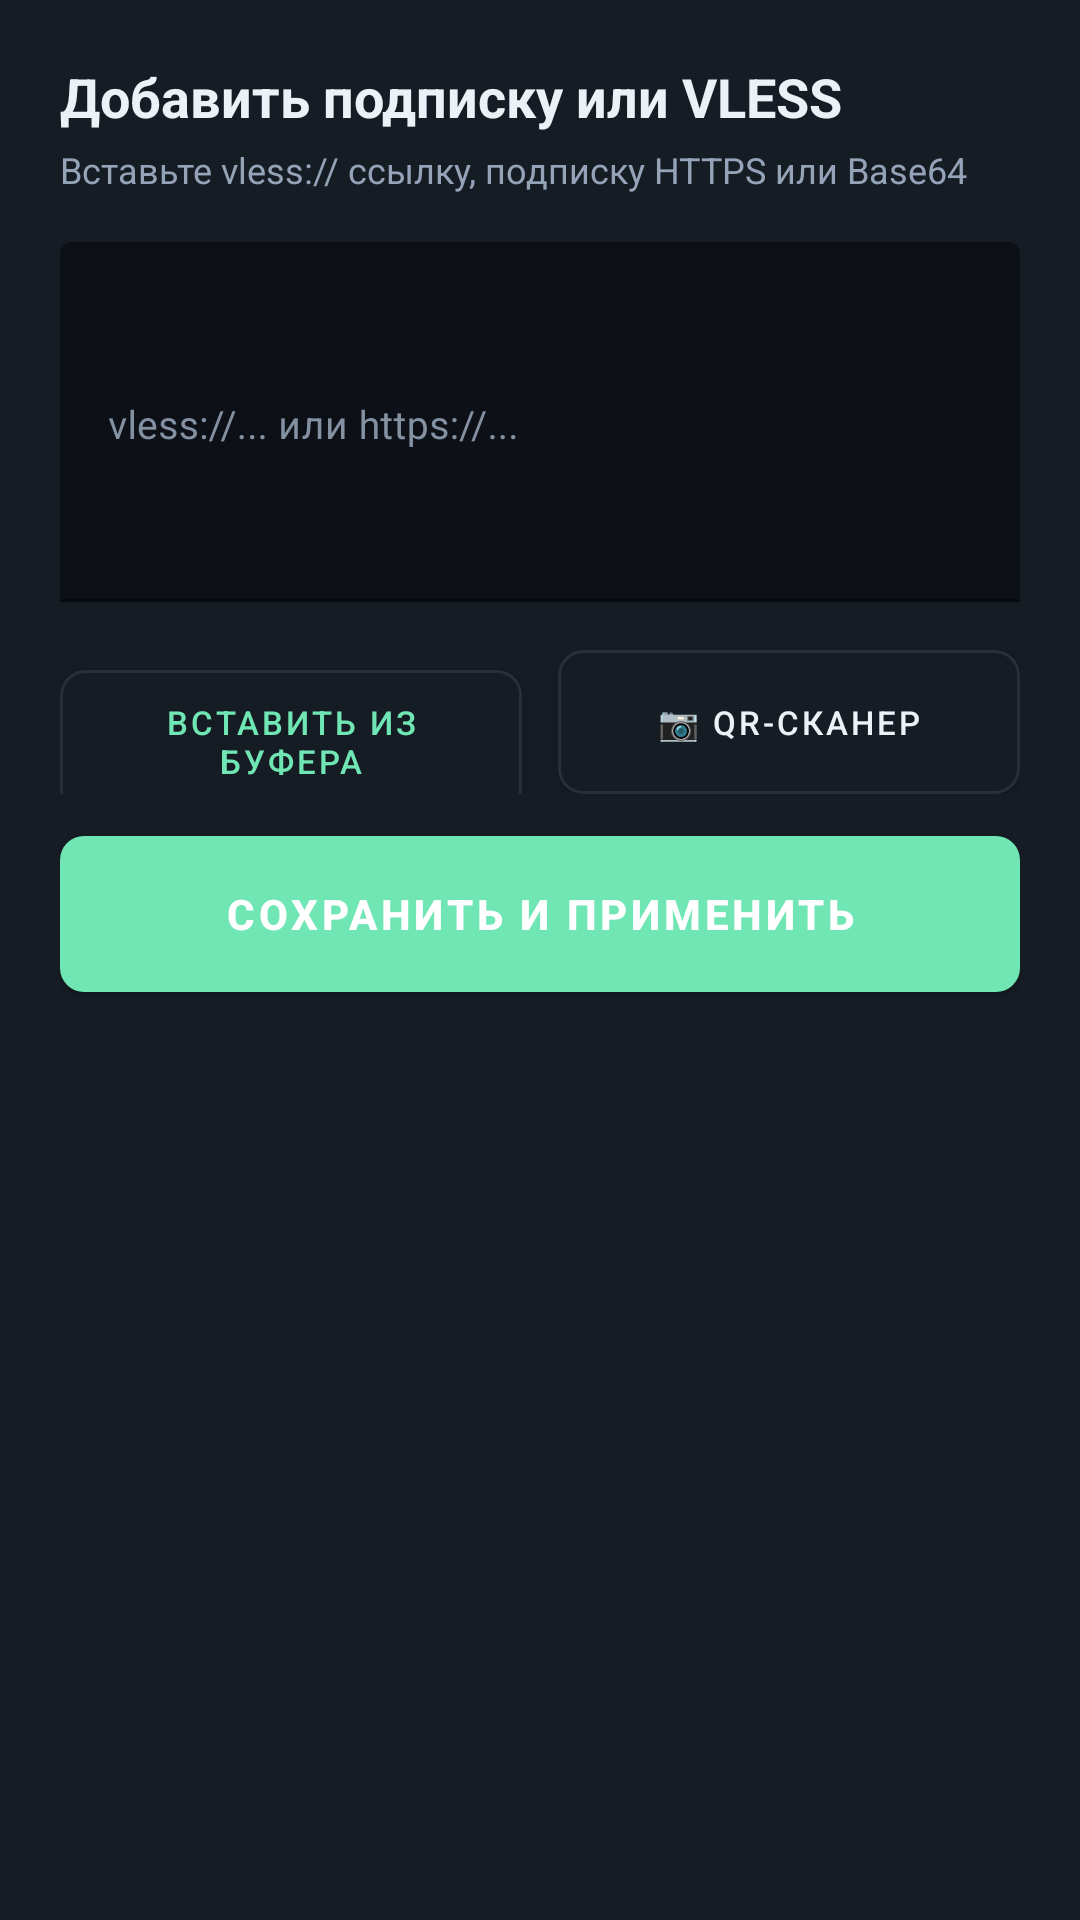

Produce the Android XML layout that renders to this screen, including the resource entries it uses.
<!-- AndroidManifest.xml: application theme Theme.EvertyMultiLink -->
<!-- res/layout/dialog_add_config.xml -->
<?xml version="1.0" encoding="utf-8"?>
<LinearLayout xmlns:android="http://schemas.android.com/apk/res/android"
    xmlns:app="http://schemas.android.com/apk/res-auto"
    android:layout_width="match_parent"
    android:layout_height="wrap_content"
    android:background="@color/bg_card"
    android:orientation="vertical"
    android:padding="20dp">

    <TextView
        android:layout_width="match_parent"
        android:layout_height="wrap_content"
        android:text="Добавить подписку или VLESS"
        android:textColor="@color/text_primary"
        android:textSize="18sp"
        android:textStyle="bold" />

    <TextView
        android:layout_width="match_parent"
        android:layout_height="wrap_content"
        android:layout_marginTop="4dp"
        android:text="Вставьте vless:// ссылку, подписку HTTPS или Base64"
        android:textColor="@color/text_secondary"
        android:textSize="12sp" />

    <com.google.android.material.textfield.TextInputLayout
        android:layout_width="match_parent"
        android:layout_height="wrap_content"
        android:layout_marginTop="16dp"
        android:textColorHint="@color/text_muted"
        app:boxBackgroundColor="@color/bg_dark"
        app:boxStrokeColor="@color/border_focused"
        app:hintTextColor="@color/accent_cyan">

        <com.google.android.material.textfield.TextInputEditText
            android:id="@+id/etConfigInput"
            android:layout_width="match_parent"
            android:layout_height="120dp"
            android:gravity="top|start"
            android:hint="vless://... или https://..."
            android:textColor="@color/text_primary"
            android:textSize="13sp" />
    </com.google.android.material.textfield.TextInputLayout>

    <LinearLayout
        android:layout_width="match_parent"
        android:layout_height="wrap_content"
        android:layout_marginTop="16dp"
        android:orientation="horizontal">

        <com.google.android.material.button.MaterialButton
            android:id="@+id/btnPasteClipboard"
            android:layout_width="0dp"
            android:layout_height="48dp"
            android:layout_weight="1"
            android:layout_marginEnd="6dp"
            android:background="@drawable/btn_secondary_selector"
            app:backgroundTint="@null"
            android:focusable="true"
            android:text="Вставить из буфера"
            android:textColor="@color/accent_cyan"
            android:textSize="11sp" />

        <com.google.android.material.button.MaterialButton
            android:id="@+id/btnScanFromDialog"
            android:layout_width="0dp"
            android:layout_height="48dp"
            android:layout_weight="1"
            android:layout_marginStart="6dp"
            android:background="@drawable/btn_secondary_selector"
            app:backgroundTint="@null"
            android:focusable="true"
            android:text="📷 QR-сканер"
            android:textColor="@color/text_primary"
            android:textSize="11sp" />
    </LinearLayout>

    <com.google.android.material.button.MaterialButton
        android:id="@+id/btnSaveConfig"
        android:layout_width="match_parent"
        android:layout_height="52dp"
        android:layout_marginTop="14dp"
        android:background="@drawable/btn_primary_selector"
        app:backgroundTint="@null"
        android:focusable="true"
        android:text="СОХРАНИТЬ И ПРИМЕНИТЬ"
        android:textColor="@color/white"
        android:textSize="14sp"
        android:textStyle="bold" />

</LinearLayout>
<!-- resources referenced by this layout -->
<resources>
  <color name="accent_cyan">#6FE6B4</color>
  <color name="bg_card">#161C24</color>
  <color name="bg_dark">#0D1117</color>
  <color name="border_focused">#6FE6B4</color>
  <color name="text_muted">#8391A2</color>
  <color name="text_primary">#EBF1F7</color>
  <color name="text_secondary">#94A3B8</color>
  <color name="white">#FFFFFF</color>
  <!-- drawable btn_primary_selector (drawable) -->
  <?xml version="1.0" encoding="utf-8"?>
  <selector xmlns:android="http://schemas.android.com/apk/res/android">
      <item android:state_pressed="true">
          <shape android:shape="rectangle">
              <solid android:color="#57BD93" />
              <corners android:radius="8dp" />
          </shape>
      </item>
      <item android:state_focused="true">
          <shape android:shape="rectangle">
              <solid android:color="@color/accent_mint" />
              <corners android:radius="8dp" />
              <stroke
                  android:width="2dp"
                  android:color="@color/white" />
          </shape>
      </item>
      <item>
          <shape android:shape="rectangle">
              <solid android:color="@color/accent_mint" />
              <corners android:radius="8dp" />
          </shape>
      </item>
  </selector>
  <!-- drawable btn_secondary_selector (drawable) -->
  <?xml version="1.0" encoding="utf-8"?>
  <selector xmlns:android="http://schemas.android.com/apk/res/android">
      <item android:state_focused="true">
          <shape android:shape="rectangle">
              <solid android:color="@color/bg_card" />
              <corners android:radius="8dp" />
              <stroke
                  android:width="2dp"
                  android:color="@color/accent_mint" />
          </shape>
      </item>
      <item android:state_pressed="true">
          <shape android:shape="rectangle">
              <solid android:color="#1F2833" />
              <corners android:radius="8dp" />
              <stroke
                  android:width="1dp"
                  android:color="@color/border_card" />
          </shape>
      </item>
      <item>
          <shape android:shape="rectangle">
              <solid android:color="@color/bg_card" />
              <corners android:radius="8dp" />
              <stroke
                  android:width="1dp"
                  android:color="@color/border_card" />
          </shape>
      </item>
  </selector>
  <style name="Theme.EvertyMultiLink" parent="Theme.MaterialComponents.DayNight.NoActionBar">
          <item name="colorPrimary">@color/accent_mint</item>
          <item name="colorPrimaryVariant">@color/accent_soft</item>
          <item name="colorOnPrimary">@color/white</item>
          <item name="colorSecondary">@color/accent_cyan</item>
          <item name="colorSecondaryVariant">@color/accent_cyan</item>
          <item name="colorOnSecondary">@color/bg_dark</item>
          <item name="android:statusBarColor">@color/bg_dark</item>
          <item name="android:navigationBarColor">@color/bg_dark</item>
          <item name="android:windowBackground">@color/bg_dark</item>
      </style>
  <color name="accent_mint">#6FE6B4</color>
  <color name="border_card">#272F3B</color>
  <color name="accent_soft">#1C342D</color>
</resources>
